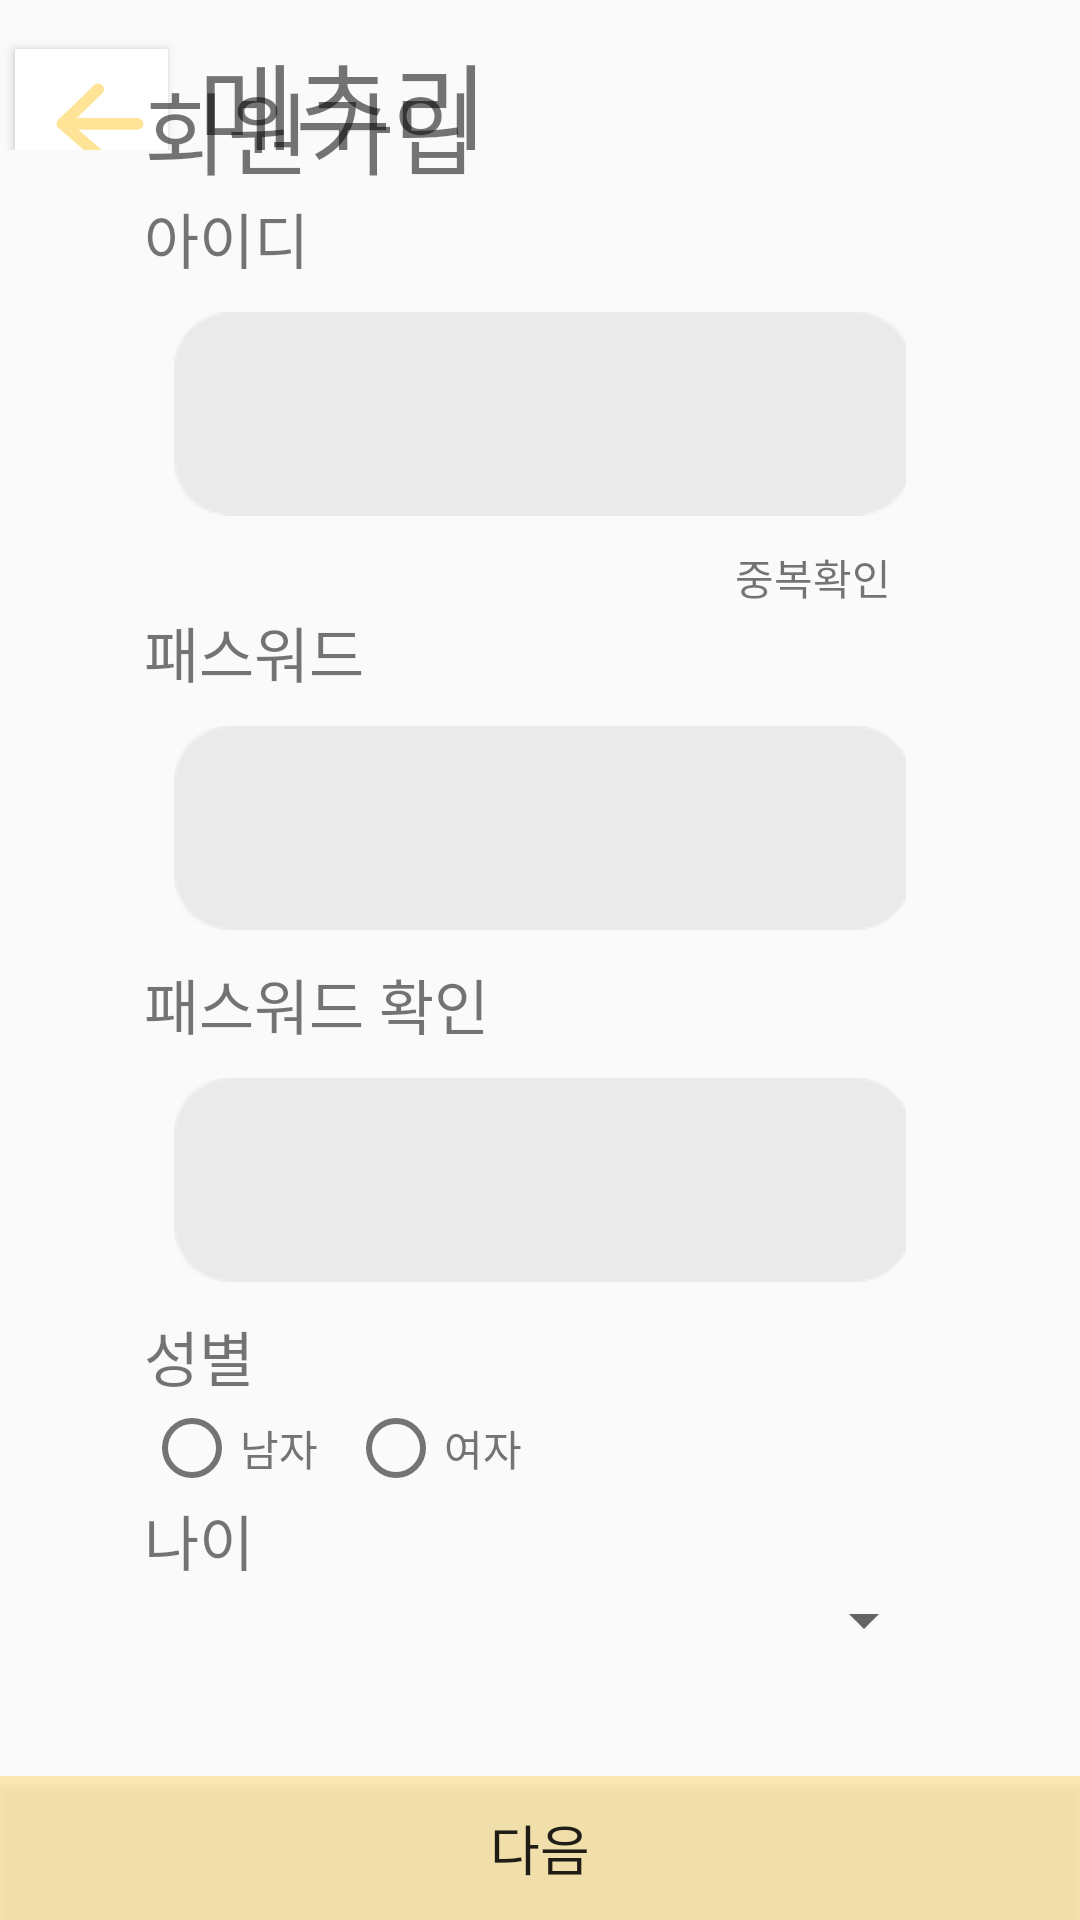

Reconstruct the res/layout file that produces this screen, plus the resources it refers to.
<!-- AndroidManifest.xml: application theme Theme.Version2Mechuli -->
<!-- res/layout/activity_signup.xml -->
<?xml version="1.0" encoding="utf-8"?>
<androidx.constraintlayout.widget.ConstraintLayout xmlns:android="http://schemas.android.com/apk/res/android"
    xmlns:app="http://schemas.android.com/apk/res-auto"
    xmlns:tools="http://schemas.android.com/tools"
    android:layout_width="match_parent"
    android:layout_height="match_parent"
    tools:context=".view.SignupActivity">

    <GridLayout
        app:layout_constraintTop_toTopOf="parent"
        android:id="@+id/mainBar"
        android:layout_width="wrap_content"
        android:layout_height="50dp"
        android:columnCount="3"
        android:orientation="horizontal"
        android:rowCount="6"
        app:layout_constraintStart_toStartOf="parent">

        <Button
            android:id="@+id/returnbtn"
            android:layout_width="51dp"
            android:layout_height="48dp"
            android:layout_row="0"
            android:layout_column="0"
            android:layout_alignParentTop="true"
            android:layout_alignParentEnd="true"
            android:layout_marginLeft="5dp"
            android:layout_marginTop="5dp"
            android:background="#FFFFFF"
            android:drawableStart="@drawable/backdesign"
            android:gravity="center"
            tools:ignore="SpeakableTextPresentCheck,TouchTargetSizeCheck" />

        <TextView
            android:id="@+id/title"
            android:layout_width="wrap_content"
            android:layout_height="wrap_content"
            android:layout_row="0"
            android:layout_column="1"
            android:layout_marginLeft="10dp"
            android:layout_marginTop="10dp"
            android:fontFamily="@font/hancommalangmalangbold"
            android:gravity="center"
            android:text="메추리"
            android:textSize="35sp" />


    </GridLayout>

    <androidx.constraintlayout.widget.ConstraintLayout
        android:id="@+id/signSet"
        android:layout_width="match_parent"
        android:layout_height="600dp"
        app:layout_constraintBottom_toTopOf="@+id/signStart"
        app:layout_constraintTop_toBottomOf="@id/mainBar">

        <LinearLayout
            android:layout_width="wrap_content"
            android:layout_height="wrap_content"
            android:orientation="vertical"
            app:layout_constraintEnd_toEndOf="parent"
            app:layout_constraintStart_toStartOf="parent"
            app:layout_constraintTop_toTopOf="parent">

            <TextView
                android:id="@+id/signTitle"
                android:layout_width="wrap_content"
                android:layout_height="wrap_content"
                android:fontFamily="@font/notosanskrbold"
                android:text="회원가입"
                android:textSize="30sp" />

            <ScrollView
                android:layout_width="wrap_content"
                android:layout_height="wrap_content"
                android:scrollbars="none">

                <LinearLayout
                    android:layout_width="wrap_content"
                    android:layout_height="wrap_content"
                    android:orientation="vertical">

                    <TextView
                        android:id="@+id/getID"
                        android:layout_width="wrap_content"
                        android:layout_height="wrap_content"
                        android:fontFamily="@font/notosanskrbold"
                        android:text="아이디"
                        android:textSize="20sp" />

                    <EditText
                        android:id="@+id/setID"
                        android:layout_width="wrap_content"
                        android:layout_height="wrap_content"
                        android:layout_margin="10dp"
                        android:background="@drawable/signtext"
                        android:textColor="#757575"
                        app:layout_constraintTop_toBottomOf="@id/signTitle"
                        tools:ignore="SpeakableTextPresentCheck" />


                    <LinearLayout
                        android:layout_width="match_parent"
                        android:layout_height="wrap_content"
                        android:orientation="horizontal">


                        <TextView
                            android:id="@+id/dupText"
                            android:layout_width="wrap_content"
                            android:layout_height="wrap_content"
                            android:layout_marginStart="10dp"
                            android:fontFamily="@font/notosanskrbold"
                            android:text=" "
                            android:textColor="#FF0000"
                            tools:ignore="SpeakableTextPresentCheck" />

                        <TextView
                            android:id="@+id/noneDup"
                            android:layout_width="wrap_content"
                            android:layout_height="wrap_content"
                            android:layout_marginStart="10dp"
                            android:fontFamily="@font/notosanskrbold"
                            android:text="사용하실 수 있는 아이디입니다."
                            android:textColor="#FF0000"
                            android:visibility="gone" />

                        <View
                            android:layout_width="0dp"
                            android:layout_height="0dp"
                            android:layout_weight="1" />

                        <TextView
                            android:id="@+id/dupChk"
                            android:layout_width="wrap_content"
                            android:layout_height="wrap_content"
                            android:layout_gravity="right"
                            android:layout_marginEnd="15dp"
                            android:fontFamily="@font/notosanskrbold"
                            android:onClick="checkId"
                            android:text="중복확인"
                            tools:ignore="TouchTargetSizeCheck" />


                    </LinearLayout>

                    <TextView
                        android:id="@+id/getPW"
                        android:layout_width="wrap_content"
                        android:layout_height="wrap_content"
                        android:fontFamily="@font/notosanskrbold"
                        android:text="패스워드"
                        android:textSize="20sp" />

                    <EditText
                        android:id="@+id/setPW"
                        android:layout_width="wrap_content"
                        android:layout_height="wrap_content"
                        android:layout_margin="10dp"
                        android:background="@drawable/signtext"
                        android:inputType="textPassword"
                        android:textColor="#757575"
                        app:layout_constraintTop_toBottomOf="@id/setID"
                        tools:ignore="SpeakableTextPresentCheck" />

                    <TextView
                        android:id="@+id/getPWCh"
                        android:layout_width="wrap_content"
                        android:layout_height="wrap_content"
                        android:fontFamily="@font/notosanskrbold"
                        android:text="패스워드 확인"
                        android:textSize="20sp" />


                    <EditText
                        android:id="@+id/dupPw"
                        android:layout_width="wrap_content"
                        android:layout_height="wrap_content"
                        android:layout_margin="10dp"
                        android:background="@drawable/signtext"
                        android:inputType="textPassword"
                        android:textColor="#757575"
                        app:layout_constraintTop_toBottomOf="@id/setPW"
                        tools:ignore="SpeakableTextPresentCheck" />

                    <TextView
                        android:layout_width="wrap_content"
                        android:layout_height="wrap_content"
                        android:fontFamily="@font/notosanskrbold"
                        android:text="성별"
                        android:textSize="20sp" />

                    <RadioGroup
                        android:id="@+id/gender"
                        android:layout_width="wrap_content"
                        android:layout_height="wrap_content"
                        android:orientation="horizontal">

                        <RadioButton
                            android:id="@+id/male"
                            android:theme="@style/CustomRadioButton"
                            android:layout_width="wrap_content"
                            android:layout_height="wrap_content"
                            android:layout_marginEnd="10dp"
                            android:textColor="#747474"
                            android:fontFamily="@font/notosanskrbold"
                            android:text="남자"
                            tools:ignore="TouchTargetSizeCheck" />

                        <RadioButton
                            android:id="@+id/female"
                            android:textColor="#747474"
                            android:theme="@style/CustomRadioButton"
                            android:layout_width="wrap_content"
                            android:layout_height="wrap_content"
                            android:fontFamily="@font/notosanskrbold"
                            android:text="여자"
                            tools:ignore="TouchTargetSizeCheck" />

                    </RadioGroup>

                    <LinearLayout
                        android:layout_width="wrap_content"
                        android:layout_height="wrap_content"
                        android:orientation="horizontal">

                        <TextView
                            android:layout_width="wrap_content"
                            android:layout_height="wrap_content"
                            android:layout_marginEnd="15dp"
                            android:fontFamily="@font/notosanskrbold"
                            android:text="나이"
                            android:textSize="20sp" />









                    </LinearLayout>

                    <Spinner
                        android:id="@+id/age_spinner"
                        android:layout_width="match_parent"
                        android:layout_height="wrap_content"
                        android:spinnerMode="dialog"
                        tools:ignore="SpeakableTextPresentCheck" />

                </LinearLayout>

            </ScrollView>


        </LinearLayout>

    </androidx.constraintlayout.widget.ConstraintLayout>

    <Button
        android:id="@+id/signStart"
        android:layout_width="match_parent"
        android:layout_height="wrap_content"
        android:background="#59FFCC3A"
        android:fontFamily="@font/notosanskrbold"
        android:text="다음"
        android:textSize="18sp"
        app:layout_constraintBottom_toBottomOf="parent"
        tools:layout_editor_absoluteX="0dp" />

</androidx.constraintlayout.widget.ConstraintLayout>
<!-- resources referenced by this layout -->
<resources>
  <!-- drawable backdesign (drawable-v24) -->
  <layer-list xmlns:android="http://schemas.android.com/apk/res/android">
      <item android:drawable="@drawable/goback"
          android:width="60dp"
          android:height="60dp" />
  </layer-list>
  <!-- drawable signtext: png bitmap (drawable, 1396 bytes) -->
  <style name="CustomRadioButton" parent="Theme.AppCompat.Light">
          <item name="colorAccent">@color/main</item>
          <item name="colorControlNormal">@color/gray</item>
      </style>
  <style name="Theme.Version2Mechuli" parent="Theme.AppCompat.Light.NoActionBar">
          
          <item name="colorPrimary">@color/purple_500</item>
          <item name="colorPrimaryVariant">@color/purple_700</item>
          <item name="colorOnPrimary">@color/white</item>
          
          <item name="colorSecondary">@color/teal_200</item>
          <item name="colorSecondaryVariant">@color/teal_700</item>
          <item name="colorOnSecondary">@color/black</item>
          
          <item name="android:statusBarColor" tools:targetApi="l">?attr/colorPrimaryVariant</item>
          
      </style>
  <!-- drawable goback: png bitmap (drawable-v24, 2875 bytes) -->
  <color name="main">#59FFCC3A</color>
  <color name="gray">#747474</color>
  <color name="purple_500">#FF6200EE</color>
  <color name="purple_700">#FF3700B3</color>
  <color name="white">#FFFFFFFF</color>
  <color name="teal_200">#FF03DAC5</color>
  <color name="teal_700">#FF018786</color>
  <color name="black">#FF000000</color>
</resources>
